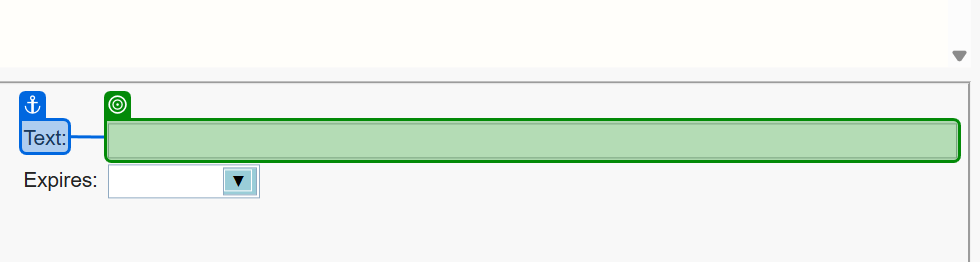
Workflow: AMD_EnterMemo

Step 1: type "in_MemoText" into the text box in window 'AdvancedMD PM - Brennan Behavior Group 147041 BOT' (chrome.exe)

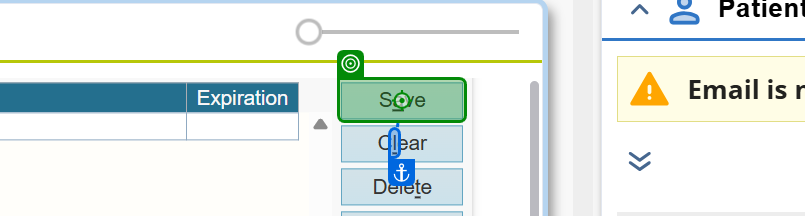
Step 2: click on the button 'Save' in window 'AdvancedMD PM - Brennan Behavior Group 147041 BOT' (chrome.exe)
